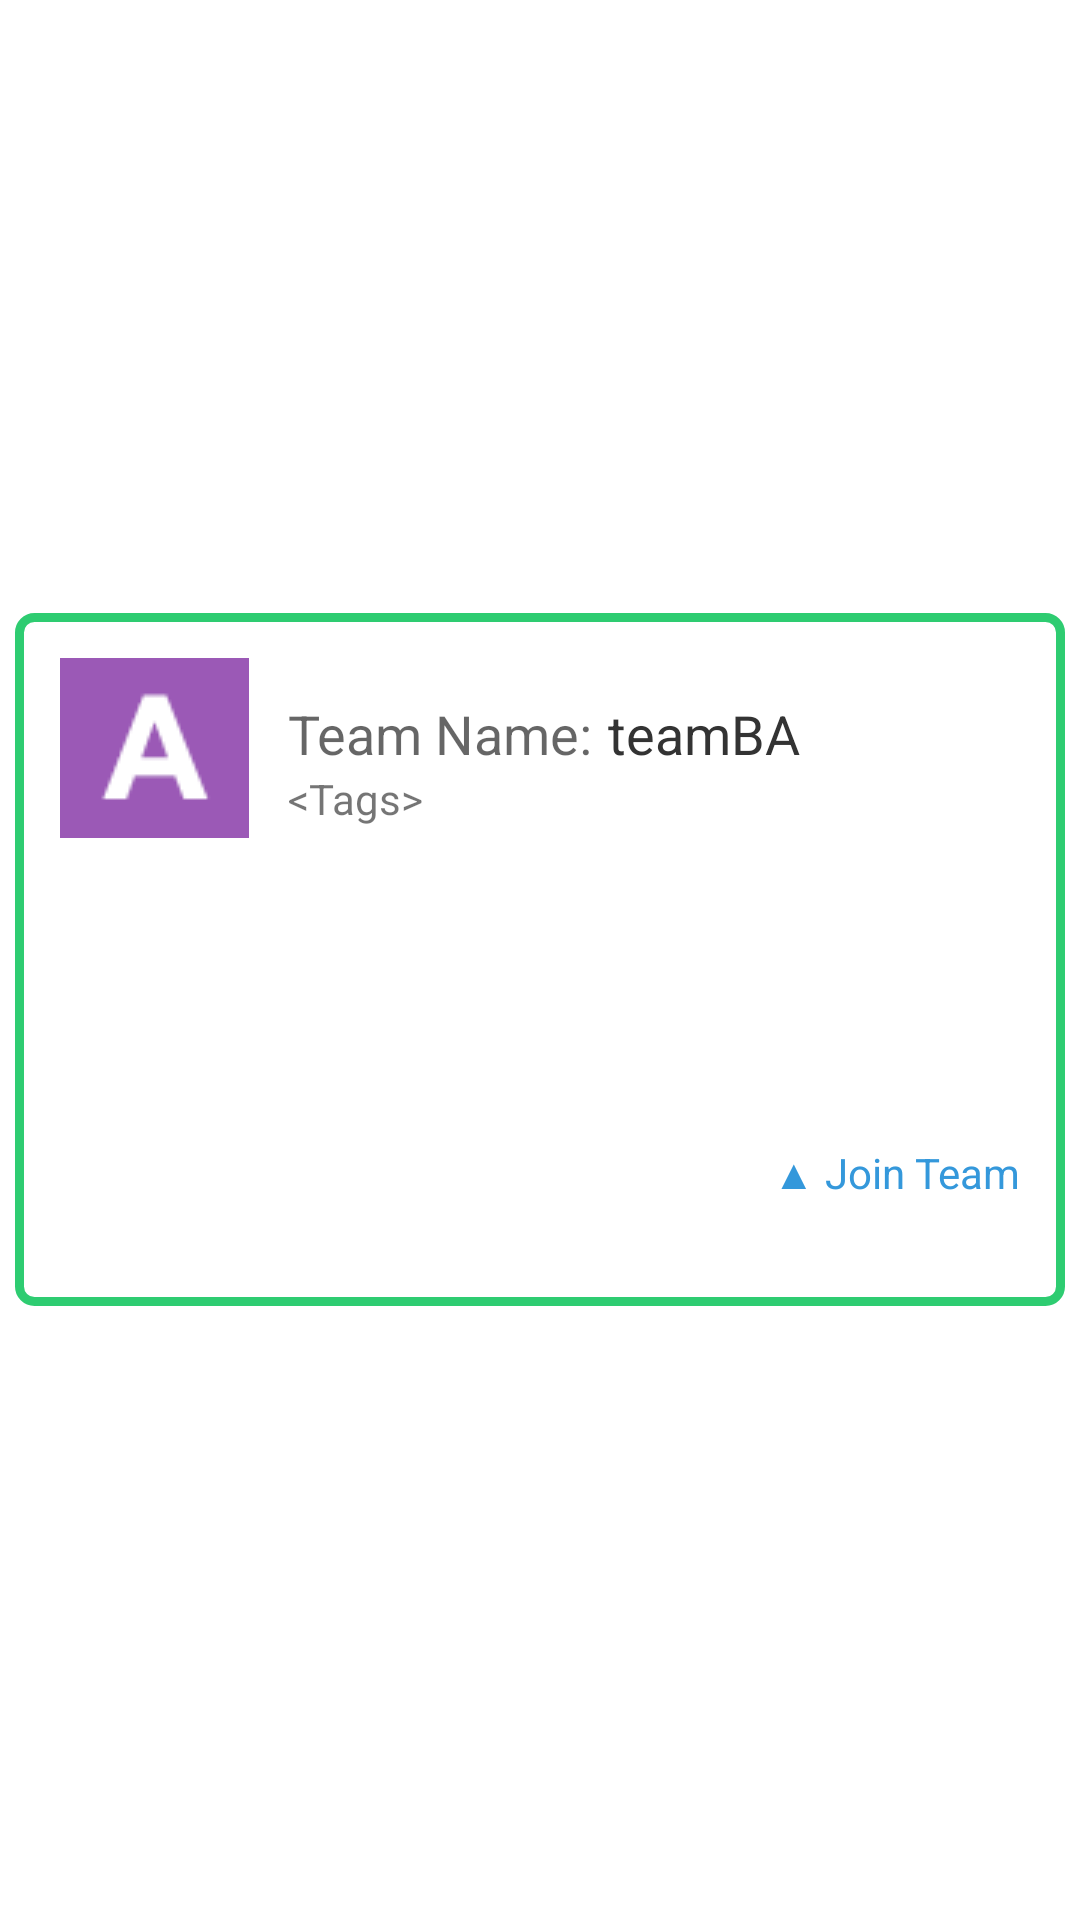

Produce the Android XML layout that renders to this screen, including the resource entries it uses.
<!-- AndroidManifest.xml: application theme AppTheme -->
<!-- res/layout/listview_searchresults.xml -->
<?xml version="1.0" encoding="utf-8"?>
<RelativeLayout xmlns:android="http://schemas.android.com/apk/res/android"
    android:layout_width="match_parent"
    android:background="#FFFFFF"
    android:layout_marginLeft="5dp"
    android:layout_marginRight="5dp"
    android:layout_height="match_parent">


    <RelativeLayout
        android:layout_width="match_parent"
        android:layout_height="wrap_content"
        android:layout_centerVertical="true"
        android:layout_centerHorizontal="true"
        android:layout_marginLeft="5dp"
        android:layout_marginRight="5dp"
        android:layout_marginTop="5dp"
        android:layout_marginBottom="5dp">

        <RelativeLayout
            android:layout_width="match_parent"
            android:layout_height="wrap_content"
            android:background="@drawable/table_border">

            <ImageView
                android:layout_width="wrap_content"
                android:layout_height="wrap_content"
                android:id="@+id/Letter_imageView"
                android:src="@drawable/team_logo"
                android:contentDescription="@string/letterimage"
                android:layout_alignParentTop="true"
                android:layout_alignParentLeft="true"
                android:layout_alignParentStart="true" />

            <TextView
                android:layout_width="wrap_content"
                android:layout_height="wrap_content"
                android:textAppearance="?android:attr/textAppearanceMedium"
                android:text="@string/teamName"
                android:id="@+id/textView"
                android:layout_gravity="center_horizontal"
                android:layout_marginLeft="13dp"
                android:layout_marginStart="13dp"
                android:layout_marginTop="13dp"
                android:layout_alignParentTop="true"
                android:layout_toRightOf="@+id/Letter_imageView"
                android:layout_toEndOf="@+id/Letter_imageView" />

            <TextView
                android:layout_width="wrap_content"
                android:layout_height="wrap_content"
                android:textAppearance="?android:attr/textAppearanceSmall"
                android:text="@string/tags"
                android:id="@+id/textView_teamDescript"
                android:layout_below="@+id/textView"
                android:layout_alignLeft="@+id/textView"
                android:layout_alignStart="@+id/textView" />

            <TextView
                android:layout_width="fill_parent"
                android:layout_height="wrap_content"
                android:textAppearance="?android:attr/textAppearanceMedium"
                android:text="@string/TeamName"
                android:id="@+id/TeamName_textView"
                android:textColor="#333333"
                android:layout_above="@+id/textView_teamDescript"
                android:layout_toRightOf="@+id/textView"
                android:layout_toEndOf="@+id/textView"
                android:layout_marginLeft="5dp"/>

            <TextView
                android:layout_width="wrap_content"
                android:layout_height="wrap_content"
                android:text=""
                android:id="@+id/textView_role1"
                android:layout_marginTop="8dp"
                android:layout_marginLeft="5dp"
                android:layout_below="@+id/Letter_imageView"
                android:layout_alignParentLeft="true"
                android:layout_alignParentStart="true" />

            <TextView
                android:layout_width="wrap_content"
                android:layout_height="wrap_content"
                android:text=""
                android:id="@+id/role1name_textVIew"
                android:layout_marginLeft="5dp"
                android:layout_alignTop="@+id/textView_role1"
                android:layout_toRightOf="@+id/textView_role1"
                android:layout_alignRight="@+id/TeamName_textView"
                android:layout_alignEnd="@+id/TeamName_textView"
                android:textColor="#333333" />

            <TextView
                android:layout_width="wrap_content"
                android:layout_height="wrap_content"
                android:text=""
                android:id="@+id/textView_role2"
                android:layout_below="@+id/textView_role1"
                android:layout_toLeftOf="@+id/role1name_textVIew"
                android:layout_toStartOf="@+id/role1name_textVIew" />

            <TextView
                android:layout_width="wrap_content"
                android:layout_height="wrap_content"
                android:text=""
                android:id="@+id/role2name_textView"
                android:textColor="#333333"
                android:layout_marginLeft="5dp"
                android:layout_below="@+id/role1name_textVIew"
                android:layout_alignLeft="@+id/role1name_textVIew"
                android:layout_alignStart="@+id/role1name_textVIew" />

            <TextView
                android:layout_width="wrap_content"
                android:layout_height="wrap_content"
                android:text=""
                android:id="@+id/textView_role3"
                android:layout_below="@+id/textView_role2"
                android:layout_alignLeft="@+id/textView_role2"
                android:layout_alignStart="@+id/textView_role2" />

            <TextView
                android:layout_width="wrap_content"
                android:layout_height="wrap_content"
                android:text=""
                android:id="@+id/role3name_textView"
                android:textColor="#333333"
                android:layout_marginLeft="5dp"
                android:layout_below="@+id/role2name_textView"
                android:layout_alignLeft="@+id/role2name_textView"
                android:layout_alignStart="@+id/role2name_textView" />

            <TextView
                android:layout_width="wrap_content"
                android:layout_height="wrap_content"
                android:text=""
                android:id="@+id/textView_role4"
                android:layout_below="@+id/textView_role3"
                android:layout_alignLeft="@+id/textView3"
                android:layout_alignStart="@+id/textView_role3" />

            <TextView
                android:layout_width="wrap_content"
                android:layout_height="wrap_content"
                android:text=""
                android:id="@+id/role4name_textView"
                android:textColor="#333333"
                android:layout_marginLeft="5dp"
                android:layout_below="@+id/role3name_textView"
                android:layout_alignLeft="@+id/role3name_textView"
                android:layout_alignStart="@+id/role3name_textView" />

            <TextView
                android:layout_width="wrap_content"
                android:layout_height="wrap_content"
                android:text=""
                android:id="@+id/textView_role5"
                android:layout_below="@+id/textView_role4"
                android:layout_alignLeft="@+id/textView_role4"
                android:layout_alignStart="@+id/textView_role4" />

            <TextView
                android:layout_width="wrap_content"
                android:layout_height="wrap_content"
                android:text=""
                android:id="@+id/role5name_textView"
                android:textColor="#333333"
                android:layout_marginLeft="5dp"
                android:layout_below="@+id/role4name_textView"
                android:layout_alignLeft="@+id/role4name_textView"
                android:layout_alignStart="@+id/role4name_textView"/>

            <TextView
                android:layout_width="wrap_content"
                android:layout_height="wrap_content"
                android:text="@string/joinTeam"
                android:id="@+id/textView8"
                android:layout_below="@+id/role4name_textView"
                android:layout_alignParentRight="true"
                android:layout_alignParentEnd="true"
                android:layout_marginTop="18dp"
                android:textColor="#3498db" />

            <TextView
                android:layout_width="wrap_content"
                android:layout_height="wrap_content"
                android:text=""
                android:id="@+id/textView_role6"
                android:layout_below="@+id/textView_role5"
                android:layout_alignLeft="@+id/textView_role5"
                android:layout_alignStart="@+id/textView_role5" />

            <TextView
                android:layout_width="wrap_content"
                android:layout_height="wrap_content"
                android:text=""
                android:id="@+id/role6name_textView"
                android:textColor="#333333"
                android:layout_marginLeft="5dp"
                android:layout_below="@+id/role5name_textView"
                android:layout_alignLeft="@+id/role5name_textView"
                android:layout_alignStart="@+id/role5name_textView"/>

            <TextView
                android:layout_width="wrap_content"
                android:layout_height="wrap_content"
                android:text=""
                android:id="@+id/textView_role7"
                android:layout_below="@+id/textView_role6"
                android:layout_alignLeft="@+id/textView_role6"
                android:layout_alignStart="@+id/textView_role6" />

            <TextView
                android:layout_width="wrap_content"
                android:layout_height="wrap_content"
                android:text=""
                android:id="@+id/role7name_textView"
                android:textColor="#333333"
                android:layout_marginLeft="5dp"
                android:layout_below="@+id/role6name_textView"
                android:layout_alignLeft="@+id/role6name_textView"
                android:layout_alignStart="@+id/role6name_textView"/>


            <TextView
                android:layout_width="wrap_content"
                android:layout_height="wrap_content"
                android:textAppearance="?android:attr/textAppearanceSmall"
                android:text="Small Text"
                android:id="@+id/textView_teamIdsearch"
                android:textColor="#FFFFFF"
                android:layout_alignParentTop="true"
                android:layout_alignLeft="@+id/textView"
                android:layout_alignStart="@+id/textView" />
        </RelativeLayout>
    </RelativeLayout>

</RelativeLayout>
<!-- resources referenced by this layout -->
<resources>
  <!-- drawable table_border (drawable) -->
  <?xml version="1.0" encoding="utf-8"?>
  <shape xmlns:android="http://schemas.android.com/apk/res/android">
  
      <stroke android:width="3dp"
          android:color="#2ecc71"/>
      <padding
          android:bottom="15dp"
          android:left="15dp"
          android:right="15dp"
          android:top="15dp"/>
  
      <corners android:radius="5dp"/>
  </shape>
  <!-- drawable team_logo: png bitmap (drawable, 1545 bytes) -->
  <string name="TeamName">teamBA</string>
  <string name="joinTeam">▲ Join Team</string>
  <string name="letterimage">letterImage</string>
  <string name="tags">&lt;Tags&gt;</string>
  <string name="teamName">Team Name:</string>
  <style name="AppTheme" parent="Theme.AppCompat.Light.NoActionBar">
          
          <item name="colorPrimary">@color/colorPrimary</item>
          <item name="colorPrimaryDark">@color/colorPrimaryDark</item>
          <item name="colorAccent">@color/colorAccent</item>
          <item name="vpiCirclePageIndicatorStyle">@style/CustomCirclePageIndicator</item>
      </style>
  <color name="colorPrimary">#3F51B5</color>
  <color name="colorPrimaryDark">#000</color>
  <color name="colorAccent">#000</color>
  <style name="CustomCirclePageIndicator">
          <item name="fillColor">#F7F7F7</item>
          <item name="pageColor">#E1E1E1</item>
          <item name="strokeWidth">0dp</item>
  </style>
</resources>
